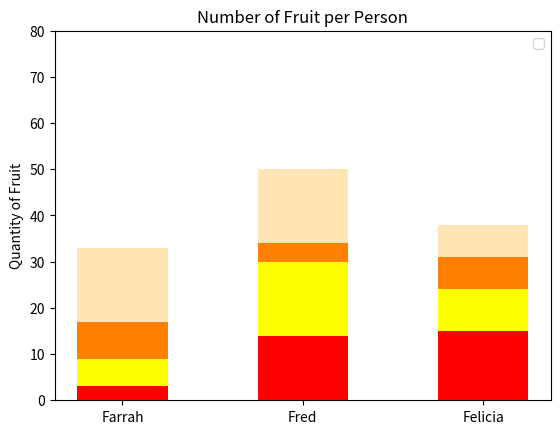

The matplotlib source for this figure:
#!/usr/bin/env python3
import numpy as np
import matplotlib.pyplot as plt

np.random.seed(5)
fruit = np.random.randint(0, 20, (4,3))

col = ["Farrah", "Fred", "Felicia"]
row = [("apples", "red"), ("bananas", "yellow"),
       ("oranges", "#ff8000"), ("peaches", "#ffe5b4")]
y = np.zeros(len(col))

plt.title("Number of Fruit per Person")
plt.ylabel("Quantity of Fruit")
plt.ylim(0, 80)
plt.legend()

for i in range(len(row)):
    plt.bar(col, fruit[i], 0.5, bottom=y, color=row[i][1], label=row[i][0])
    y += fruit[i]

plt.show()
